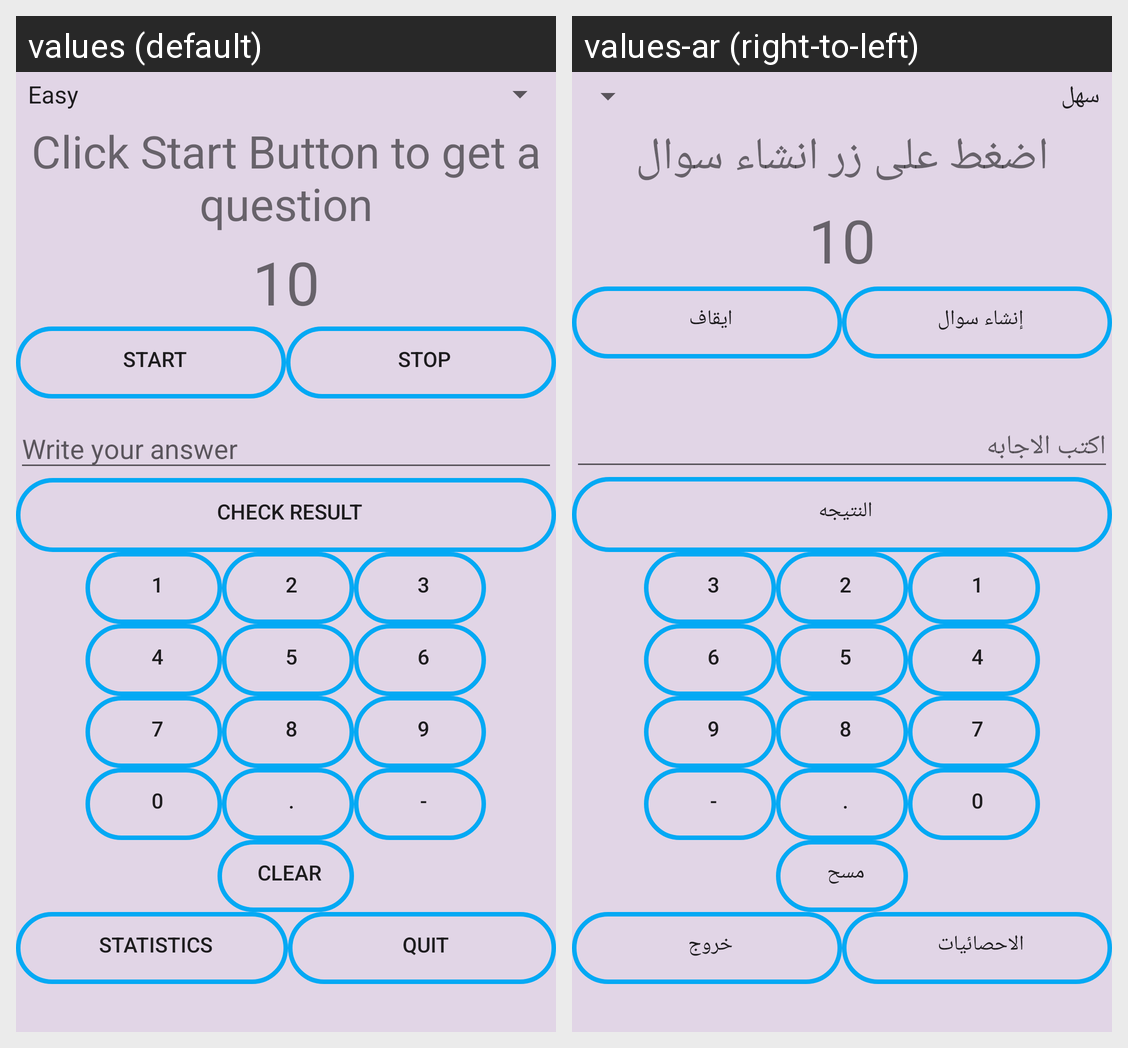

Locale-by-locale string values for the Android screen shown in this grid:
Android screen res/layout/activity_main.xml rendered under 2 locales, left to right: values (default), values-ar (right-to-left). Device: Nexus 5 (rendered at 1080×1920; each locale shown at half size, 540×960, under a caption strip naming it); theme AppTheme.
Strings drawn on this screen, with the default value and each locale's value (text and hints the layout hard-codes, and strings that could not be matched under every locale, appear in the picture but are not listed):

click_generate_button_to_get_a_question
  values: Click Start Button to get a question
  values-ar: اضغط على زر انشاء سوال

generate
  values: start
  values-ar: إنشاء سوال

stop
  values: Stop
  values-ar: ايقاف

write_your_answer
  values: Write your answer
  values-ar: اكتب الاجابه

check_result
  values: Check Result
  values-ar: النتيجه

clear
  values: clear
  values-ar: مسح

statistics
  values: Statistics
  values-ar: الاحصائيات

quit
  values: Quit
  values-ar: خروج
